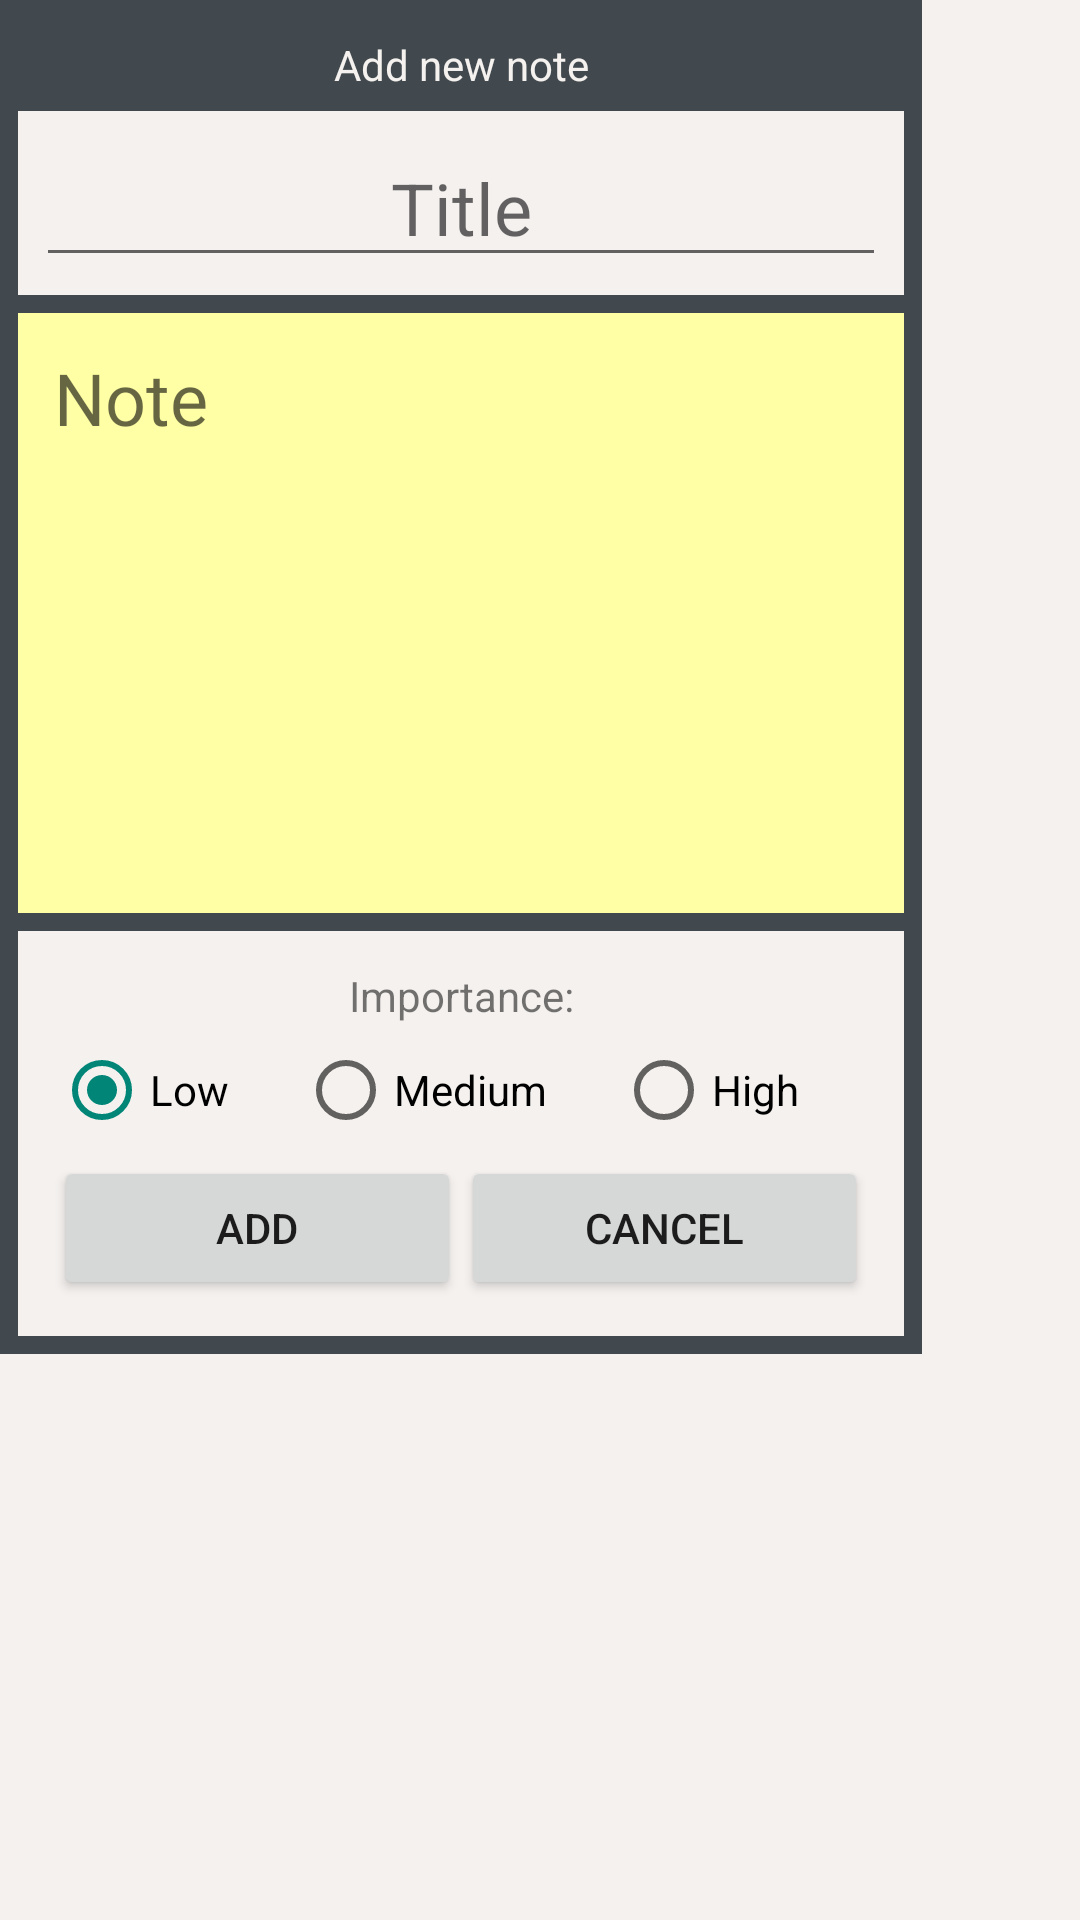

The Android layout XML behind this screen, and the referenced resources:
<!-- AndroidManifest.xml: application theme Theme.AppCompat.Light.NoActionBar.FullScreen -->
<!-- res/layout/add_note_layout.xml -->
<?xml version="1.0" encoding="utf-8"?>
<LinearLayout xmlns:android="http://schemas.android.com/apk/res/android"
    android:layout_width="wrap_content"
    android:layout_height="wrap_content"
    android:orientation="vertical">

    <FrameLayout
        android:id="@+id/item_add_layout"
        android:layout_width="wrap_content"
        android:layout_height="wrap_content"
        android:background="@color/list_back"
        android:visibility="visible">

        <LinearLayout
            android:id="@+id/add_main_back"
            android:layout_width="match_parent"
            android:layout_height="match_parent"
            android:background="@color/main_layout"
            android:orientation="vertical"
            android:padding="6dp"
            android:weightSum="1">

            <LinearLayout
                android:layout_width="match_parent"
                android:layout_height="wrap_content"
                android:layout_weight="0"
                android:orientation="vertical">

                <TextView
                    android:id="@+id/txt_note_dialog"
                    android:layout_width="match_parent"
                    android:layout_height="wrap_content"
                    android:padding="6dp"
                    android:text="@string/add_note_title_new"
                    android:textAlignment="center"
                    android:textColor="@color/list_back" />

                <LinearLayout
                    android:id="@+id/title_layout"
                    android:layout_width="wrap_content"
                    android:layout_height="wrap_content"
                    android:background="@color/list_back"
                    android:orientation="horizontal"
                    android:padding="6dp">

                    <EditText
                        android:id="@+id/txt_note_title"
                        android:layout_width="wrap_content"
                        android:layout_height="wrap_content"
                        android:ems="10"
                        android:hint="Title"
                        android:imeOptions="actionDone"
                        android:inputType="textPersonName"
                        android:textAlignment="center"
                        android:textColor="@android:color/black"
                        android:textSize="24sp" />

                </LinearLayout>

                <FrameLayout
                    android:layout_width="match_parent"
                    android:layout_height="wrap_content"
                    android:paddingBottom="6dp"
                    android:paddingTop="6dp">

                    <EditText
                        android:id="@+id/txt_note_content"
                        android:layout_width="match_parent"
                        android:layout_height="200sp"
                        android:background="@color/note_background_color"
                        android:ems="10"
                        android:gravity="top|start"
                        android:hint="Note"
                        android:imeOptions="normal|actionUnspecified|actionNone|actionGo|actionSend|actionNext|actionDone|actionPrevious|flagNoFullscreen|flagNavigatePrevious|flagNoExtractUi|flagNoAccessoryAction|flagNoEnterAction|flagForceAscii"
                        android:inputType="textMultiLine"
                        android:padding="12dp"
                        android:textSize="24sp"
                        android:visibility="visible" />
                </FrameLayout>

            </LinearLayout>

            <LinearLayout
                android:layout_width="match_parent"
                android:layout_height="match_parent"
                android:layout_weight="0"
                android:background="@color/list_back"
                android:gravity="top|bottom|center"
                android:orientation="vertical">

                <TextView
                    android:id="@+id/textView3"
                    android:layout_width="match_parent"
                    android:layout_height="wrap_content"
                    android:background="@color/list_back"
                    android:paddingTop="12dp"
                    android:text="@string/label_importance"
                    android:textAlignment="center" />

                <RadioGroup
                    android:id="@+id/add_radio_buttons"
                    android:layout_width="match_parent"
                    android:layout_height="wrap_content"
                    android:background="@color/list_back"
                    android:checkedButton="@+id/add_item_radio_low"
                    android:orientation="horizontal"
                    android:paddingBottom="6dp"
                    android:paddingLeft="12dp"
                    android:paddingRight="12dp"
                    android:paddingTop="6dp">

                    <RadioButton
                        android:id="@+id/add_item_radio_low"
                        android:layout_width="wrap_content"
                        android:layout_height="wrap_content"
                        android:layout_weight="1"
                        android:text="@string/label_radio_low_dialog" />

                    <RadioButton
                        android:id="@+id/add_item_radio_med"
                        android:layout_width="wrap_content"
                        android:layout_height="wrap_content"
                        android:layout_weight="1"
                        android:text="@string/label_radio_med_dialog" />

                    <RadioButton
                        android:id="@+id/add_item_radio_high"
                        android:layout_width="wrap_content"
                        android:layout_height="wrap_content"
                        android:layout_weight="1"
                        android:text="@string/label_radio_high_dialog" />
                </RadioGroup>

                <LinearLayout
                    android:layout_width="match_parent"
                    android:layout_height="wrap_content"
                    android:background="@color/list_back"
                    android:orientation="horizontal"
                    android:paddingBottom="12dp"
                    android:paddingLeft="12dp"
                    android:paddingRight="12dp">

                    <Button
                        android:id="@+id/btn_add_note"
                        android:layout_width="wrap_content"
                        android:layout_height="wrap_content"
                        android:layout_weight="1"
                        android:text="Add" />

                    <Button
                        android:id="@+id/btn_cancel_add_note"
                        android:layout_width="wrap_content"
                        android:layout_height="wrap_content"
                        android:layout_weight="1"
                        android:text="Cancel" />

                </LinearLayout>

            </LinearLayout>

        </LinearLayout>
    </FrameLayout>
</LinearLayout>
<!-- resources referenced by this layout -->
<resources>
  <color name="list_back">#f4f1ef</color>
  <color name="main_layout">#41494e</color>
  <color name="note_background_color">#FFFFA5</color>
  <string name="add_note_title_new">Add new note</string>
  <string name="label_importance">Importance:</string>
  <string name="label_radio_high_dialog">High</string>
  <string name="label_radio_low_dialog">Low</string>
  <string name="label_radio_med_dialog">Medium</string>
  <style name="Theme.AppCompat.Light.NoActionBar.FullScreen" parent="@style/Theme.AppCompat.Light">
          <item name="windowNoTitle">true</item>
          <item name="windowActionBar">false</item>
          <item name="android:windowFullscreen">true</item>
          <item name="android:windowContentOverlay">@null</item>
          <item name="android:windowBackground">@drawable/splash_loading</item>
      </style>
  <!-- drawable splash_loading: png bitmap (drawable, 8706 bytes) -->
</resources>
